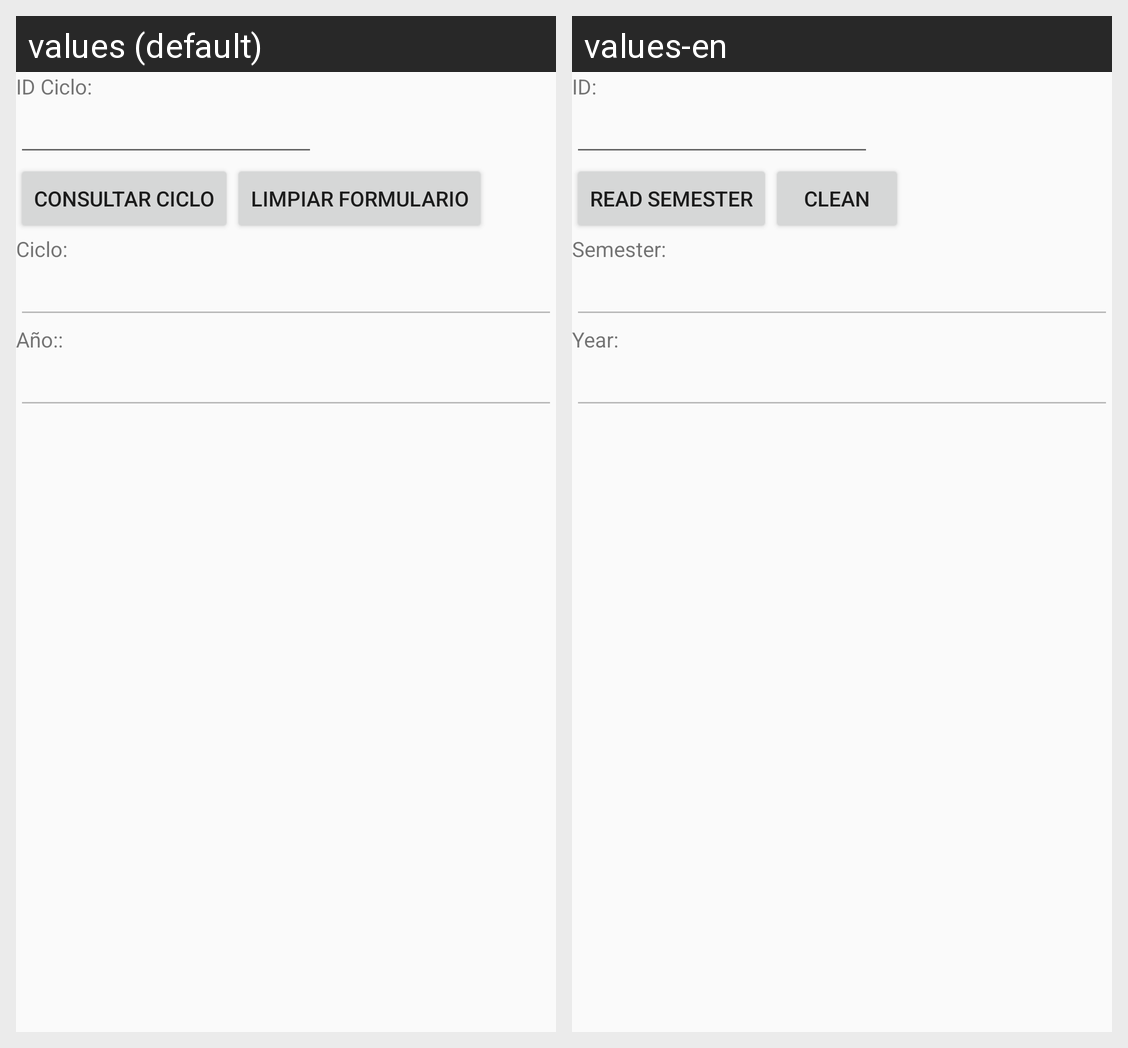

Strings drawn on this Android screen and how each of the app's shown locales translates them:
Android screen res/layout/activity_ciclo_consultar.xml rendered under 2 locales, left to right: values (default), values-en. Device: Nexus 5 (rendered at 1080×1920; each locale shown at half size, 540×960, under a caption strip naming it); theme AppTheme.
Strings drawn on this screen, with the default value and each locale's value (text and hints the layout hard-codes, and strings that could not be matched under every locale, appear in the picture but are not listed):

idCiclo
  values: ID Ciclo:
  values-en: ID:

cicloread
  values: Consultar Ciclo
  values-en: Read Semester

limpiar
  values: Limpiar Formulario
  values-en: Clean

Ciclo
  values: Ciclo:
  values-en: Semester:

year
  values: Año::
  values-en: Year:
